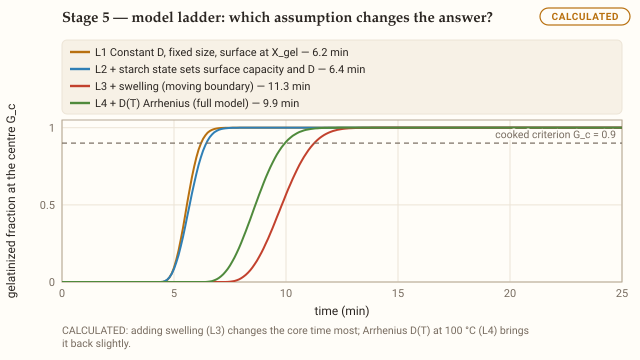

Source data for this figure (header and first rows):
level, t_s, G_centre, X_centre, R_over_R0
1, 0, 0, 0.14, 1
1, 6, 0, 0.14, 1
1, 12, 0, 0.14, 1
1, 18, 0, 0.14, 1
1, 24, 0, 0.14, 1
1, 30, 0, 0.14, 1
1, 36, 0, 0.14, 1
1, 42, 0, 0.14, 1
1, 48, 0, 0.14, 1
1, 54, 0, 0.14, 1
1, 60, 0, 0.14, 1
1, 66, 0, 0.14, 1
1, 72, 0, 0.14, 1
1, 78, 0, 0.14, 1
1, 84, 0, 0.1401, 1
1, 90, 0, 0.1401, 1
1, 96, 0, 0.1402, 1
1, 102, 0, 0.1404, 1
1, 108, 0, 0.1407, 1
1, 114, 0, 0.1412, 1
1, 120, 0, 0.1418, 1
1, 126, 0, 0.1426, 1
1, 132, 0, 0.1438, 1
1, 138, 0, 0.1452, 1
1, 144, 0, 0.1471, 1
1, 150, 0, 0.1493, 1
1, 156, 0, 0.152, 1
1, 162, 0, 0.1552, 1
1, 168, 0, 0.159, 1
1, 174, 0, 0.1633, 1
1, 180, 0, 0.1682, 1
1, 186, 0, 0.1737, 1
1, 192, 0, 0.1798, 1
1, 198, 0, 0.1866, 1
1, 204, 0, 0.194, 1
1, 210, 0, 0.2021, 1
1, 216, 0, 0.2108, 1
1, 222, 0, 0.2202, 1
1, 228, 0, 0.2302, 1
1, 234, 0, 0.2408, 1
1, 240, 0, 0.252, 1
1, 246, 0, 0.2638, 1
1, 252, 0, 0.2762, 1
1, 258, 0, 0.2891, 1
1, 264, 0.000006881, 0.3026, 1
1, 270, 0.000783, 0.3165, 1
1, 276, 0.004513, 0.331, 1
1, 282, 0.01355, 0.3459, 1
1, 288, 0.03015, 0.3612, 1
1, 294, 0.05627, 0.3769, 1
1, 300, 0.09335, 0.393, 1
1, 306, 0.1421, 0.4095, 1
1, 312, 0.2023, 0.4263, 1
1, 318, 0.2726, 0.4434, 1
1, 324, 0.3509, 0.4608, 1
1, 330, 0.4342, 0.4784, 1
1, 336, 0.519, 0.4963, 1
1, 342, 0.6016, 0.5144, 1
1, 348, 0.6789, 0.5328, 1
1, 354, 0.7483, 0.5512, 1
... 944 more rows
